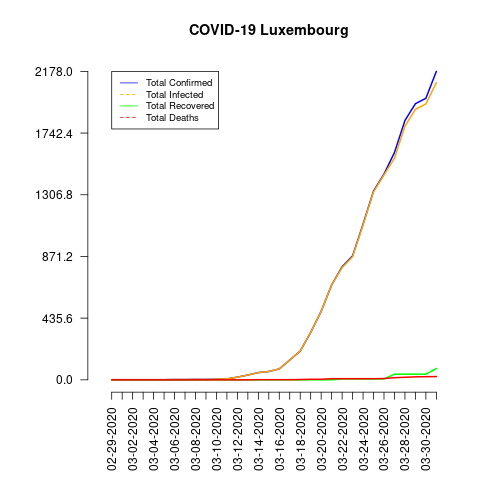

Source data for this figure (header and first rows):
date, total_confirmed, total_deaths, total_recovered, total_infected, mortality_rate, recovery_rate
02-29-2020, 1, 0, 0, 1, 0.0, 0.0
03-01-2020, 1, 0, 0, 1, 0.0, 0.0
03-02-2020, 1, 0, 0, 1, 0.0, 0.0
03-03-2020, 1, 0, 0, 1, 0.0, 0.0
03-04-2020, 1, 0, 0, 1, 0.0, 0.0
03-05-2020, 1, 0, 0, 1, 0.0, 0.0
03-06-2020, 2, 0, 0, 2, 0.0, 0.0
03-07-2020, 2, 0, 0, 2, 0.0, 0.0
03-08-2020, 3, 0, 0, 3, 0.0, 0.0
03-09-2020, 3, 0, 0, 3, 0.0, 0.0
03-10-2020, 5, 0, 0, 5, 0.0, 0.0
03-11-2020, 7, 0, 0, 7, 0.0, 0.0
03-12-2020, 19, 0, 0, 19, 0.0, 0.0
03-13-2020, 34, 0, 0, 34, 0.0, 0.0
03-14-2020, 51, 1, 0, 51, 1.96, 0.0
03-15-2020, 59, 1, 0, 59, 1.69, 0.0
03-16-2020, 77, 1, 0, 77, 1.3, 0.0
03-17-2020, 140, 1, 0, 140, 0.71, 0.0
03-18-2020, 203, 2, 0, 203, 0.99, 0.0
03-19-2020, 335, 4, 0, 335, 1.19, 0.0
03-20-2020, 484, 4, 0, 484, 0.83, 0.0
03-21-2020, 670, 8, 0, 670, 1.19, 0.0
03-22-2020, 798, 8, 6, 792, 1.0, 0.75
03-23-2020, 875, 8, 6, 869, 0.91, 0.69
03-24-2020, 1099, 8, 6, 1093, 0.73, 0.55
03-25-2020, 1333, 8, 6, 1327, 0.6, 0.45
03-26-2020, 1453, 9, 6, 1447, 0.62, 0.41
03-27-2020, 1605, 15, 40, 1565, 0.93, 2.49
03-28-2020, 1831, 18, 40, 1791, 0.98, 2.18
03-29-2020, 1950, 21, 40, 1910, 1.08, 2.05
03-30-2020, 1988, 22, 40, 1948, 1.11, 2.01
03-31-2020, 2178, 23, 80, 2098, 1.06, 3.67
